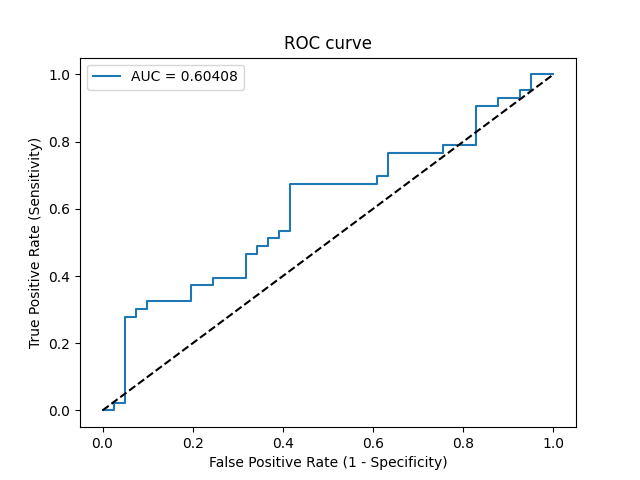

Data behind this chart, as committed beside it:
Threshold, Sensitivity, Specificity, NPV, PPV
inf, 0.0, 1.0, 0.4881, 0
0.5965, 0.0, 0.9756, 0.4819, 0.0
0.5469, 0.02326, 0.9756, 0.4878, 0.5
0.5465, 0.02326, 0.9512, 0.4815, 0.3333
0.5376, 0.2791, 0.9512, 0.5571, 0.8571
0.537, 0.2791, 0.9268, 0.5507, 0.8
0.536, 0.3023, 0.9268, 0.5588, 0.8125
0.536, 0.3023, 0.9024, 0.5522, 0.7647
0.5357, 0.3256, 0.9024, 0.5606, 0.7778
0.5337, 0.3256, 0.8049, 0.5323, 0.6364
0.533, 0.3721, 0.8049, 0.55, 0.6667
0.5324, 0.3721, 0.7561, 0.5345, 0.6154
0.5324, 0.3953, 0.7561, 0.5439, 0.6296
0.5318, 0.3953, 0.6829, 0.5185, 0.5667
0.5315, 0.4651, 0.6829, 0.549, 0.6061
0.5314, 0.4651, 0.6585, 0.54, 0.5882
0.5312, 0.4884, 0.6585, 0.551, 0.6
0.531, 0.4884, 0.6341, 0.5417, 0.5833
0.5305, 0.5116, 0.6341, 0.5532, 0.5946
0.53, 0.5116, 0.6098, 0.5435, 0.5789
0.5297, 0.5349, 0.6098, 0.5556, 0.5897
0.5296, 0.5349, 0.5854, 0.5455, 0.575
0.5285, 0.6744, 0.5854, 0.6316, 0.6304
0.5248, 0.6744, 0.3902, 0.5333, 0.537
0.5246, 0.6977, 0.3902, 0.5517, 0.5455
0.5246, 0.6977, 0.3659, 0.5357, 0.5357
0.5231, 0.7674, 0.3659, 0.6, 0.5593
0.5201, 0.7674, 0.2439, 0.5, 0.5156
0.5197, 0.7907, 0.2439, 0.5263, 0.5231
0.5187, 0.7907, 0.1707, 0.4375, 0.5
0.517, 0.907, 0.1707, 0.6364, 0.5342
0.5152, 0.907, 0.122, 0.5556, 0.52
0.5133, 0.9302, 0.122, 0.625, 0.5263
0.5125, 0.9302, 0.07317, 0.5, 0.5128
0.5124, 0.9535, 0.07317, 0.6, 0.519
0.5121, 0.9535, 0.04878, 0.5, 0.5125
0.511, 1.0, 0.04878, 1.0, 0.5244
0.5065, 1.0, 0.0, 0, 0.5119
